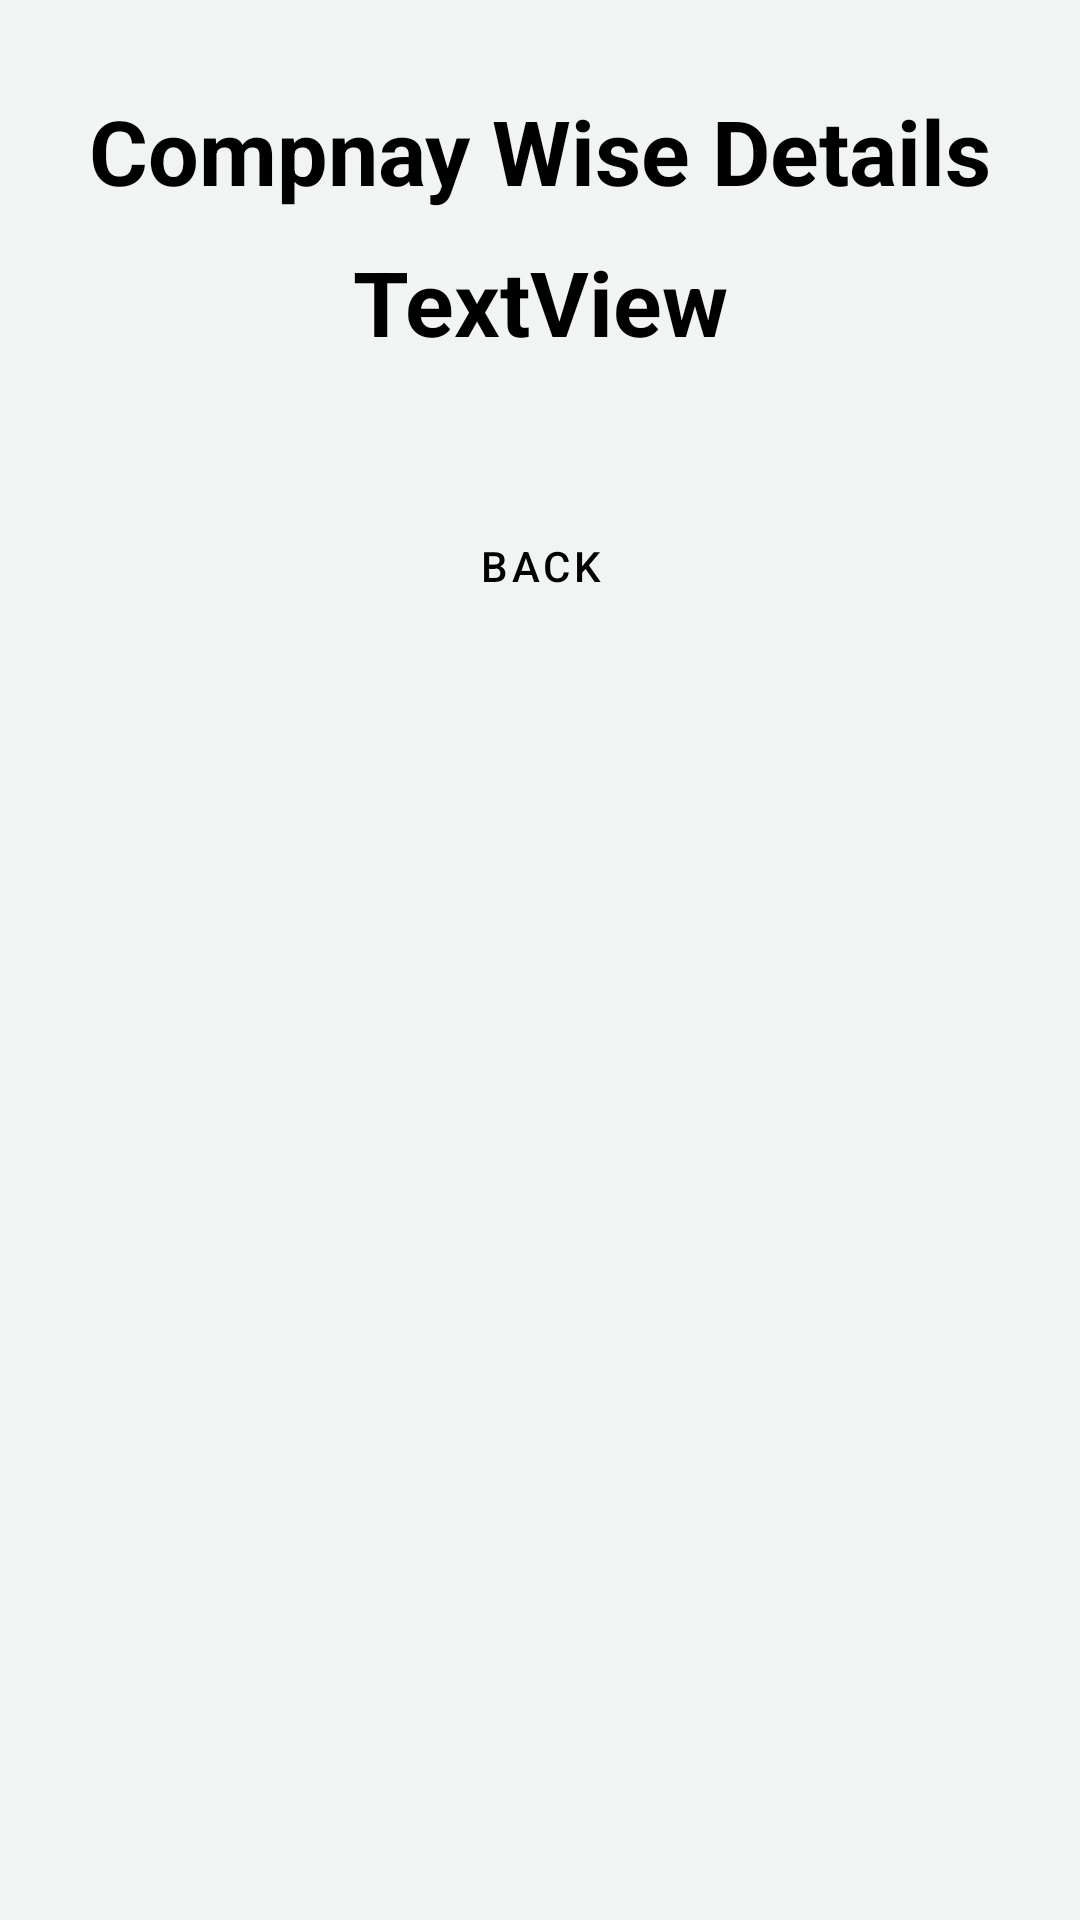

Here is an Android app screen rendered from its layout file. Give the layout XML and the strings, colors and styles it references.
<!-- AndroidManifest.xml: application theme Theme.DemoApp -->
<!-- res/layout/activity_main5.xml -->
<?xml version="1.0" encoding="utf-8"?>
<ScrollView xmlns:android="http://schemas.android.com/apk/res/android"
    xmlns:app="http://schemas.android.com/apk/res-auto"
    xmlns:tools="http://schemas.android.com/tools"
    android:layout_width="match_parent"
    android:background="@color/background"
    android:layout_height="match_parent">

    <androidx.constraintlayout.widget.ConstraintLayout
        android:layout_width="match_parent"
        android:layout_height="wrap_content"
        tools:context=".MainActivity5">


        <TextView
            android:id="@+id/textView"
            android:layout_width="wrap_content"
            android:layout_height="wrap_content"
            android:layout_marginTop="30dp"
            android:gravity="center"
            android:text="Compnay Wise Details"
            android:textColor="@color/black"
            android:textSize="30sp"
            android:textStyle="bold"
            app:layout_constraintEnd_toEndOf="parent"
            app:layout_constraintStart_toStartOf="parent"
            app:layout_constraintTop_toTopOf="parent" />


        <TextView
            android:id="@+id/company_name_description"
            android:layout_width="wrap_content"
            android:layout_height="wrap_content"
            android:layout_marginTop="10dp"
            android:gravity="center"
            android:text="TextView"
            android:textColor="@color/black"
            android:textSize="30sp"
            android:textStyle="bold"
            app:layout_constraintEnd_toEndOf="@+id/textView"
            app:layout_constraintStart_toStartOf="@+id/textView"
            app:layout_constraintTop_toBottomOf="@+id/textView" />

        <androidx.recyclerview.widget.RecyclerView
            android:id="@+id/traineeDetailsRecyclerView"
            android:layout_width="409dp"
            android:layout_height="wrap_content"
            android:layout_marginTop="24dp"
            app:layout_constraintEnd_toEndOf="parent"
            app:layout_constraintHorizontal_bias="0.0"
            app:layout_constraintStart_toStartOf="parent"
            app:layout_constraintTop_toBottomOf="@+id/company_name_description"
            tools:listitem="@layout/mylayout" />

        <Button
            android:id="@+id/home_button_activity5"
            android:layout_width="wrap_content"
            android:layout_height="wrap_content"
            android:layout_marginTop="20dp"
            android:background="@drawable/input"
            android:text="Back"
            android:textColor="@color/black"
            app:backgroundTint="@color/yellow"
            app:layout_constraintEnd_toEndOf="parent"
            app:layout_constraintStart_toStartOf="parent"
            app:layout_constraintTop_toBottomOf="@id/traineeDetailsRecyclerView" />

        <TextView
            android:id="@+id/textView2"
            android:layout_width="wrap_content"
            android:layout_height="wrap_content"
            android:layout_marginTop="50dp"
            android:text=""
            app:layout_constraintEnd_toEndOf="parent"
            app:layout_constraintStart_toStartOf="parent"
            app:layout_constraintTop_toBottomOf="@id/home_button_activity5" />


    </androidx.constraintlayout.widget.ConstraintLayout>

</ScrollView>
<!-- res/layout/mylayout.xml (included above) -->
<?xml version="1.0" encoding="utf-8"?>
<androidx.cardview.widget.CardView
    xmlns:android="http://schemas.android.com/apk/res/android"
    xmlns:app="http://schemas.android.com/apk/res-auto"
    xmlns:tools="http://schemas.android.com/tools"
    android:layout_width="match_parent"
    app:cardUseCompatPadding="true"
    app:cardCornerRadius="25dp"
    app:contentPadding="5dp"
    app:cardBackgroundColor="@color/white"
    android:layout_height="wrap_content">


    <LinearLayout
        android:layout_width="match_parent"
        android:layout_height="match_parent"
        android:orientation="horizontal">


        <LinearLayout
            android:layout_width="wrap_content"
            android:layout_height="match_parent"
            android:layout_weight="1"
            android:orientation="horizontal">

            <LinearLayout
                android:layout_width="29dp"
                android:layout_height="match_parent"
                android:layout_weight="1"
                android:orientation="vertical">

                <TextView
                    android:id="@+id/student_name"
                    android:layout_width="wrap_content"
                    android:layout_height="wrap_content"
                    android:text="Student Name:"
                    android:textColor="@color/black"
                    android:textStyle="bold"
                    android:textSize="20sp" />

                <TextView
                    android:id="@+id/annual_package"
                    android:layout_width="wrap_content"
                    android:layout_height="wrap_content"
                    android:text="Package:"
                    android:textColor="@color/black"
                    android:textStyle="bold"
                    android:textSize="20sp" />

                <TextView
                    android:id="@+id/student_branch"
                    android:layout_width="wrap_content"
                    android:layout_height="wrap_content"
                    android:text="Branch:"
                    android:textColor="@color/black"
                    android:textStyle="bold"
                    android:textSize="20sp" />
            </LinearLayout>

            <LinearLayout
                android:layout_width="wrap_content"
                android:layout_height="match_parent"
                android:layout_weight="1"
                android:orientation="vertical">

                <TextView
                    android:id="@+id/trainee_name"
                    android:layout_width="wrap_content"
                    android:layout_height="wrap_content"
                    android:text="19BQ1A0553"
                    android:textColor="@color/black"
                    android:textStyle="bold"
                    android:textSize="20sp" />

                <TextView
                    android:id="@+id/trainee_package"
                    android:layout_width="wrap_content"
                    android:layout_height="wrap_content"
                    android:text="12LPA"
                    android:textColor="@color/black"
                    android:textStyle="bold"
                    android:textSize="20sp" />

                <TextView
                    android:id="@+id/trainee_branch"
                    android:layout_width="wrap_content"
                    android:layout_height="wrap_content"
                    android:text="CSE"
                    android:textColor="@color/black"
                    android:textStyle="bold"
                    android:textSize="20sp" />
            </LinearLayout>



        </LinearLayout>

    </LinearLayout>
</androidx.cardview.widget.CardView>
<!-- resources referenced by this layout -->
<resources>
  <color name="background">#F0F4F3</color>
  <color name="black">#FF000000</color>
  <color name="white">#FFFFFFFF</color>
  <color name="yellow">#FFC801</color>
  <style name="Theme.DemoApp" parent="Theme.MaterialComponents.DayNight.DarkActionBar">
          
          <item name="colorPrimary">@color/purple_500</item>
          <item name="colorPrimaryVariant">@color/purple_700</item>
          <item name="colorOnPrimary">@color/white</item>
          
          <item name="colorSecondary">@color/teal_200</item>
          <item name="colorSecondaryVariant">@color/teal_700</item>
          <item name="colorOnSecondary">@color/black</item>
          
          <item name="android:statusBarColor" tools:targetApi="l">@color/yellow</item>
          
      </style>
  <color name="purple_500">#FF6200EE</color>
  <color name="purple_700">#FF3700B3</color>
  <color name="teal_200">#FF03DAC5</color>
  <color name="teal_700">#FF018786</color>
</resources>
